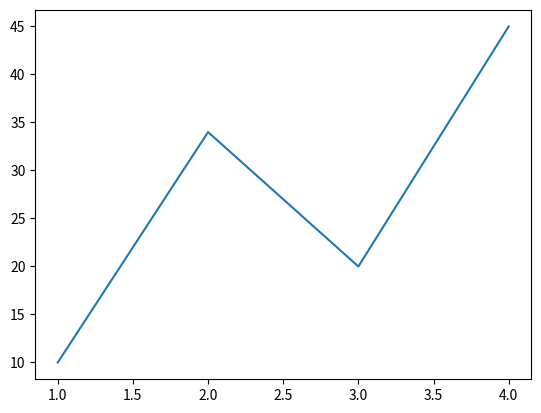

The matplotlib source for this figure:
import matplotlib.pyplot as plt

x = [1,2,3,4]
y=[10,34,20,45]


plt.plot(x,y)

plt.show()
